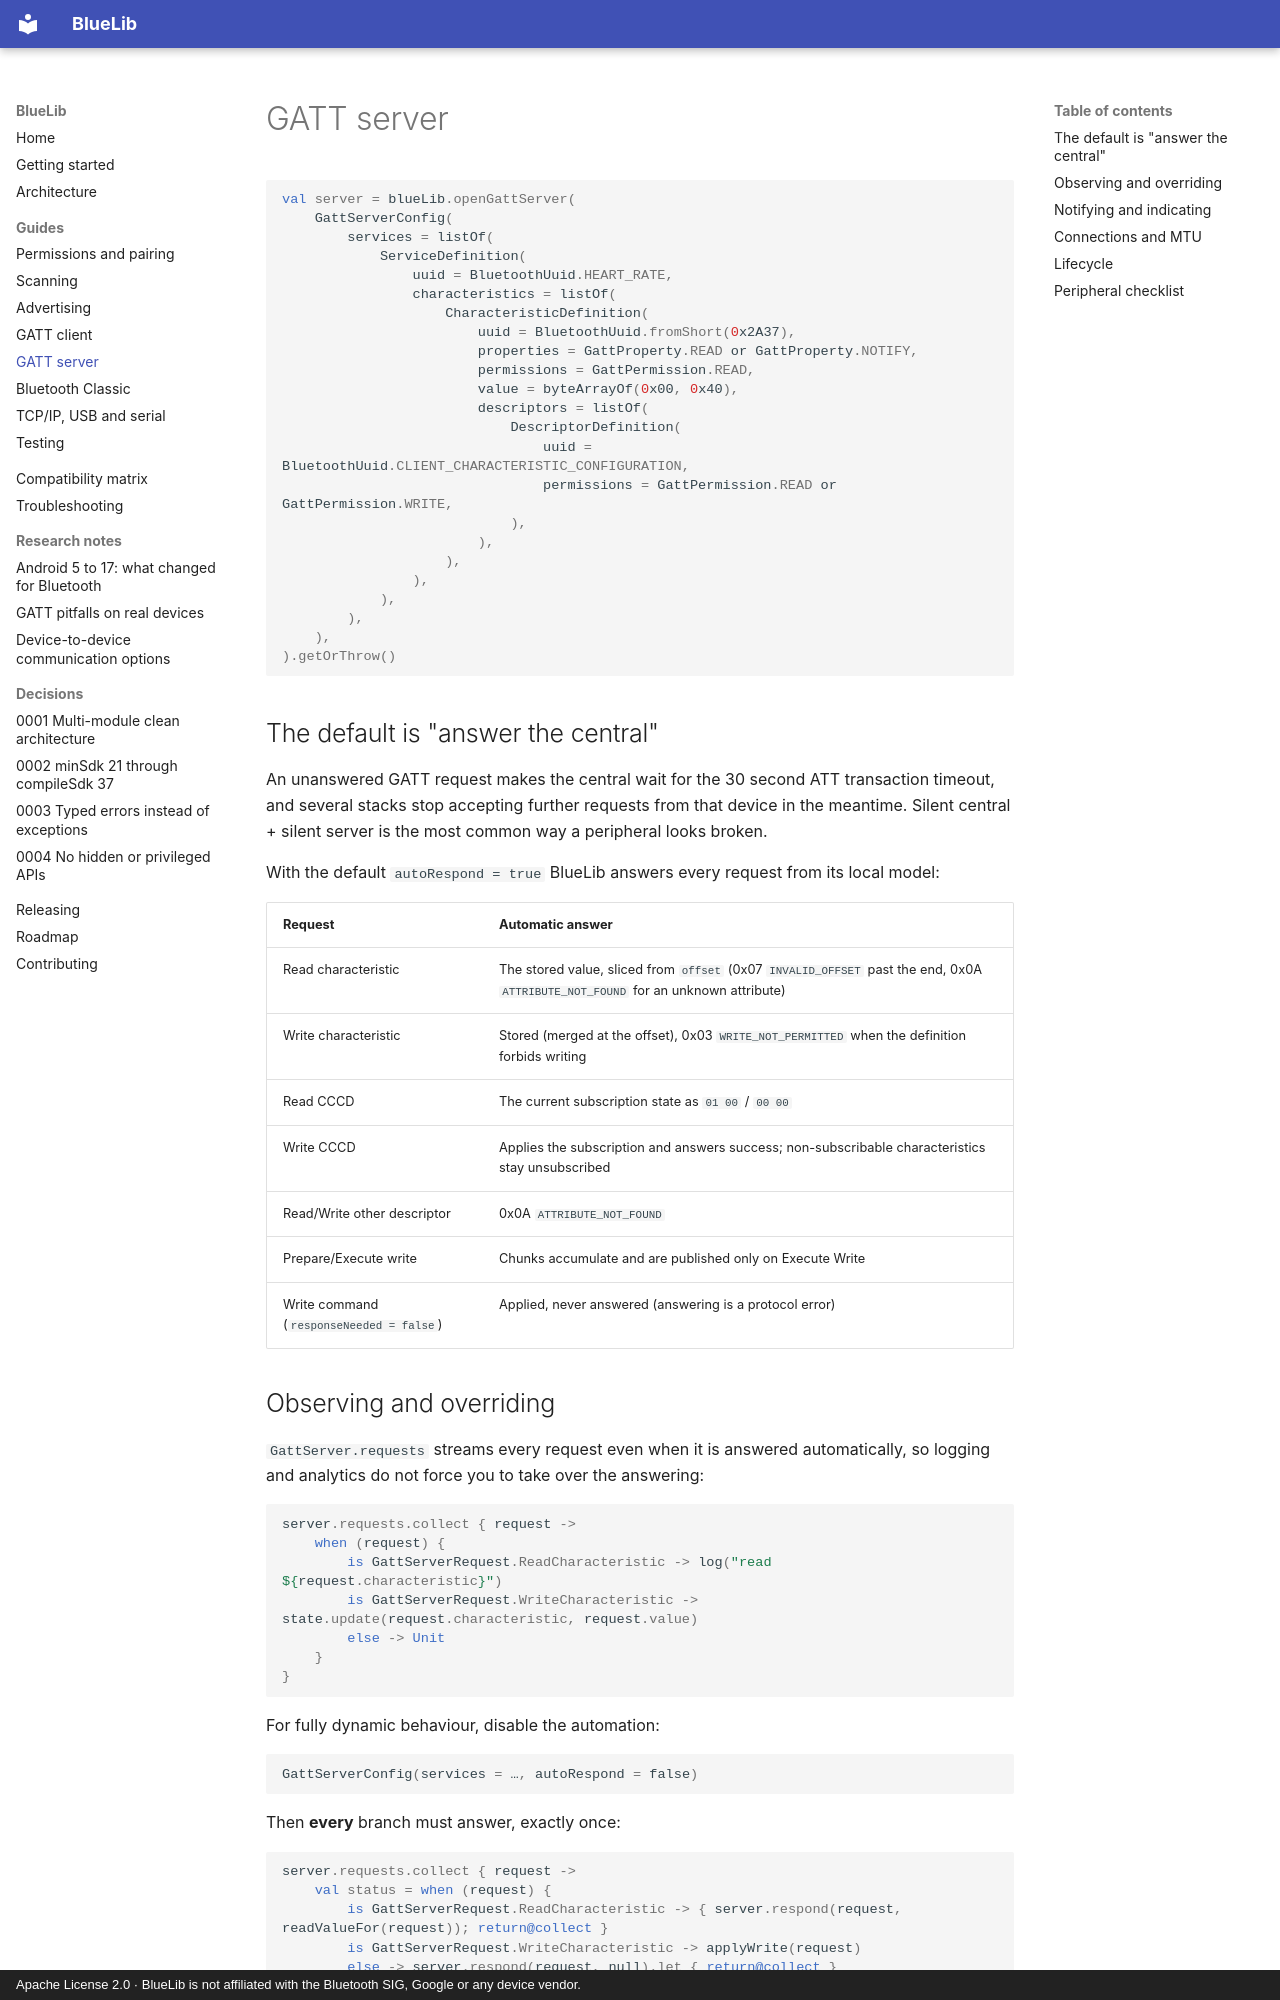

repository: cybersafetyid/BlueLib · page: guides/gatt-server/index.html · generator: mkdocs · copyright: Apache License 2.0 · BlueLib is not affiliated with the Bluetooth SIG, Google or any device vendor.

# GATT server

```kotlin
val server = blueLib.openGattServer(
    GattServerConfig(
        services = listOf(
            ServiceDefinition(
                uuid = BluetoothUuid.HEART_RATE,
                characteristics = listOf(
                    CharacteristicDefinition(
                        uuid = BluetoothUuid.fromShort(0x2A37),
                        properties = GattProperty.READ or GattProperty.NOTIFY,
                        permissions = GattPermission.READ,
                        value = byteArrayOf(0x00, 0x40),
                        descriptors = listOf(
                            DescriptorDefinition(
                                uuid = BluetoothUuid.CLIENT_CHARACTERISTIC_CONFIGURATION,
                                permissions = GattPermission.READ or GattPermission.WRITE,
                            ),
                        ),
                    ),
                ),
            ),
        ),
    ),
).getOrThrow()
```

## The default is "answer the central"

An unanswered GATT request makes the central wait for the 30 second ATT transaction timeout, and several
stacks stop accepting further requests from that device in the meantime. Silent central + silent server is
the most common way a peripheral looks broken.

With the default `autoRespond = true` BlueLib answers every request from its local model:

| Request | Automatic answer |
| --- | --- |
| Read characteristic | The stored value, sliced from `offset` (0x07 `INVALID_OFFSET` past the end, 0x0A `ATTRIBUTE_NOT_FOUND` for an unknown attribute) |
| Write characteristic | Stored (merged at the offset), 0x03 `WRITE_NOT_PERMITTED` when the definition forbids writing |
| Read CCCD | The current subscription state as `01 00` / `00 00` |
| Write CCCD | Applies the subscription and answers success; non-subscribable characteristics stay unsubscribed |
| Read/Write other descriptor | 0x0A `ATTRIBUTE_NOT_FOUND` |
| Prepare/Execute write | Chunks accumulate and are published only on Execute Write |
| Write command (`responseNeeded = false`) | Applied, never answered (answering is a protocol error) |
